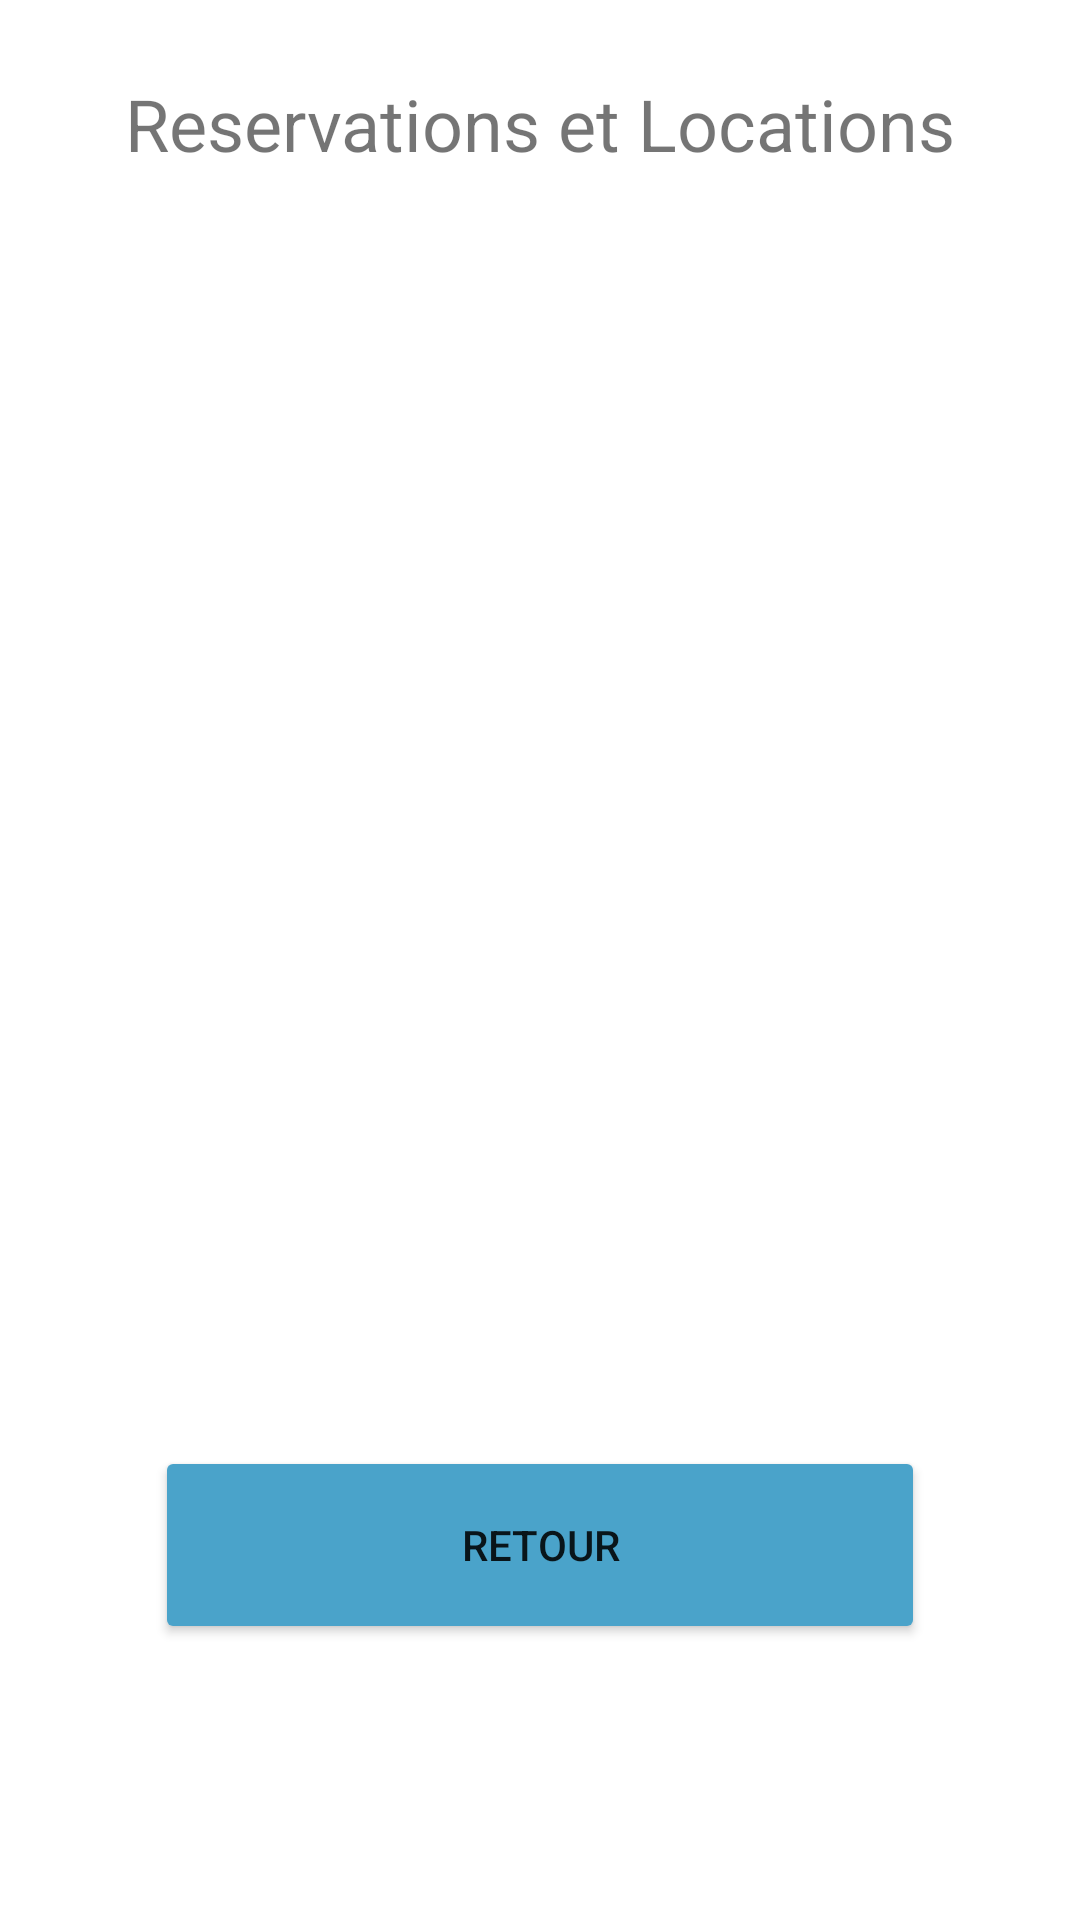

Produce the Android XML layout that renders to this screen, including the resource entries it uses.
<!-- AndroidManifest.xml: application theme Theme.NeigeSoleil -->
<!-- res/layout/activity_reservation.xml -->
<?xml version="1.0" encoding="utf-8"?>
<androidx.constraintlayout.widget.ConstraintLayout xmlns:android="http://schemas.android.com/apk/res/android"
    xmlns:app="http://schemas.android.com/apk/res-auto"
    xmlns:tools="http://schemas.android.com/tools"
    android:layout_width="match_parent"
    android:layout_height="match_parent"
    tools:context=".ReservationActivity">

    <LinearLayout
        android:layout_width="match_parent"
        android:layout_height="match_parent"
        android:orientation="vertical"
        tools:layout_editor_absoluteX="226dp"
        tools:layout_editor_absoluteY="169dp">

        <Space
            android:layout_width="match_parent"
            android:layout_height="25dp" />

        <TextView
            android:id="@+id/textView2"
            android:layout_width="match_parent"
            android:layout_height="49dp"
            android:text="Reservations et Locations"
            android:textAlignment="center"
            android:textSize="24sp" />

        <ListView
            android:id="@+id/idListContrats"
            android:layout_width="match_parent"
            android:layout_height="375dp" />

        <Space
            android:layout_width="match_parent"
            android:layout_height="33dp" />

        <LinearLayout
            android:layout_width="match_parent"
            android:layout_height="66dp"
            android:orientation="horizontal">

            <Space
                android:layout_width="wrap_content"
                android:layout_height="match_parent"
                android:layout_weight="1" />

            <Button
                android:id="@+id/idRetourMenu"
                android:layout_width="205dp"
                android:layout_height="match_parent"
                android:layout_weight="1"
                android:backgroundTint="#4AA3CA"
                android:text="Retour" />

            <Space
                android:layout_width="wrap_content"
                android:layout_height="match_parent"
                android:layout_weight="1" />
        </LinearLayout>

        <Space
            android:layout_width="match_parent"
            android:layout_height="33dp" />
    </LinearLayout>
</androidx.constraintlayout.widget.ConstraintLayout>
<!-- resources referenced by this layout -->
<resources>
  <style name="Theme.NeigeSoleil" parent="Theme.MaterialComponents.DayNight.DarkActionBar">
          
          <item name="colorPrimary">@color/purple_500</item>
          <item name="colorPrimaryVariant">@color/purple_700</item>
          <item name="colorOnPrimary">@color/white</item>
          
          <item name="colorSecondary">@color/teal_200</item>
          <item name="colorSecondaryVariant">@color/teal_700</item>
          <item name="colorOnSecondary">@color/black</item>
          
          <item name="android:statusBarColor" tools:targetApi="l">?attr/colorPrimaryVariant</item>
          
      </style>
  <!-- not gathered from this repository: default colours our renderer supplied (Android Studio template values) -->
  <color name="purple_500">#FF6200EE</color>
  <color name="purple_700">#FF3700B3</color>
  <color name="teal_200">#FF03DAC5</color>
  <color name="teal_700">#FF018786</color>
  <color name="black">#FF000000</color>
  <color name="white">#FFFFFFFF</color>
</resources>
